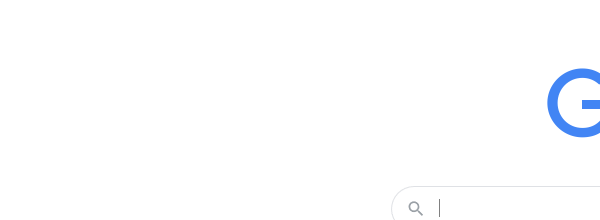
Task: Robotic Enterprise Framework with C#
Workflow: Process

Step 1: Attach Browser 'iexplore.exe  Google' in window 'Google'

Step 2: type "in_TransactionItem.SpecificContent["Company"].ToString() + " CEO[k(enter)]"" into the text box (no picture)

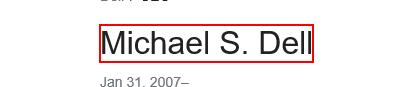
Step 3 [try]: get-text from the link